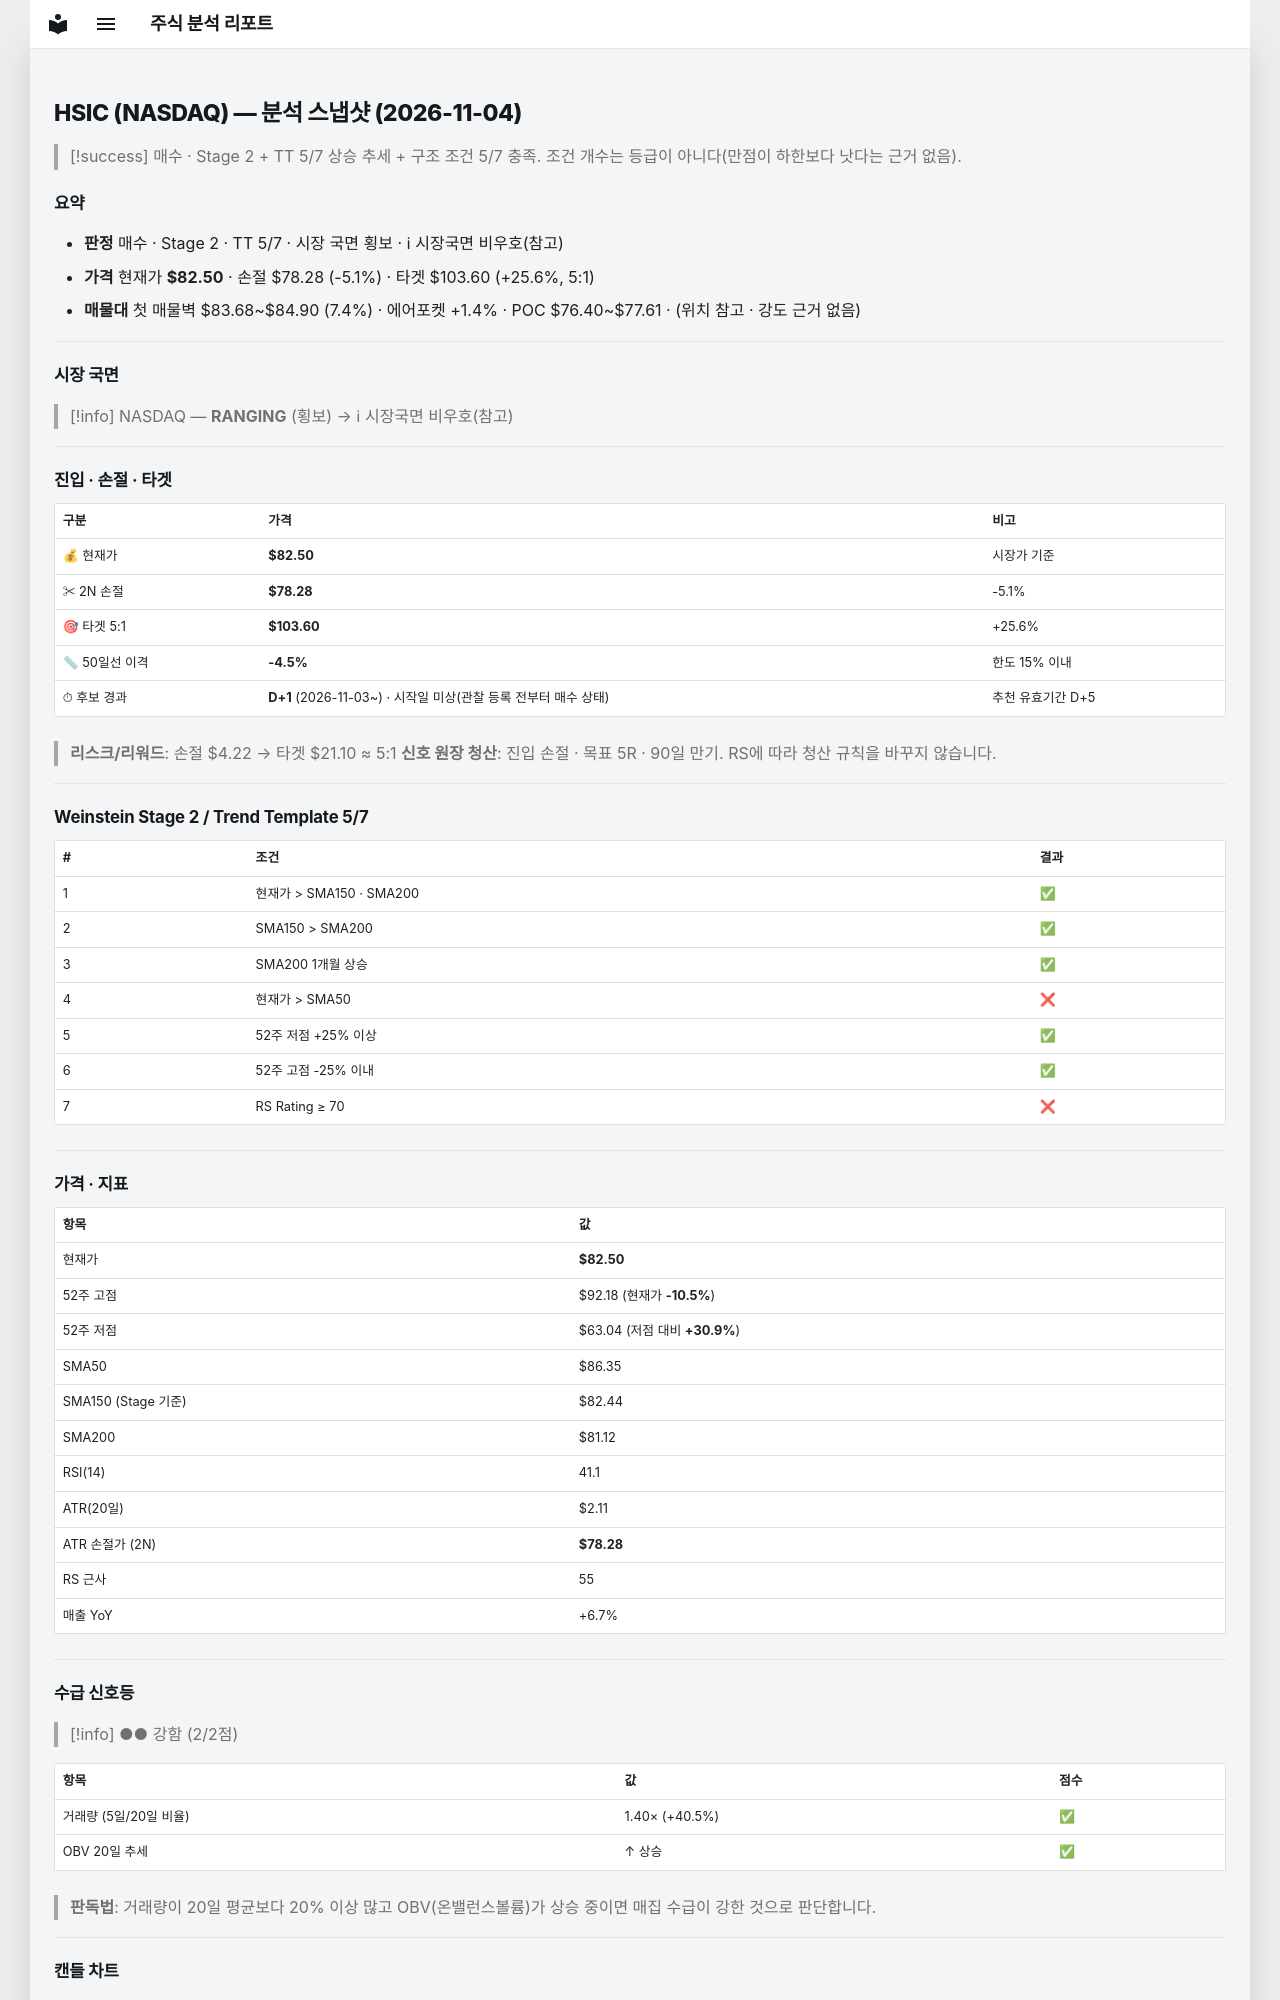

repository: soloandco/stock-reports · page: snapshots/HSIC-2026-11-04/index.html · generator: mkdocs

---
type: analysis-snapshot
title: HSIC 분석 스냅샷
ticker: HSIC
market: NASDAQ
created: 2026-11-04
updated: 2026-11-04
bar-date: 2026-11-03
verdict: 매수관찰
real-rr: 2.18
sma50-gap-pct: -4.5
candidate-days: 1
candidate-since: 2026-11-03
candidate-start-unknown: true
weekly-position: 저항대아래
weekly-overhead-price: 91.69
weekly-overhead-pct: 11.1
stage: 2
trend-template-score: 5
tt-max: 7
ma-set: sma-50-150-200
price: 82.5
stop-price: 78.28054690959678
market-regime: RANGING
supply-demand-score: 2/2
supply-demand-label: 강함
status: tracking
tags:
  - stock-agent
  - watchlist
  - HSIC
  - analysis
related:
  - "[[analysis-template]]"
---

# HSIC (NASDAQ) — 분석 스냅샷 (2026-11-04)

> [!success] 매수 · Stage 2 + TT 5/7
> 상승 추세 + 구조 조건 5/7 충족. 조건 개수는 등급이 아니다(만점이 하한보다 낫다는 근거 없음).

## 요약

- **판정** 매수 · Stage 2 · TT 5/7 · 시장 국면 횡보 · ℹ 시장국면 비우호(참고)
- **가격** 현재가 **$82.50** · 손절 $78.28 (-5.1%) · 타겟 $103.60 (+25.6%, 5:1)
- **매물대** 첫 매물벽 $83.68~$84.90 (7.4%) · 에어포켓 +1.4% · POC $76.40~$77.61 · (위치 참고 · 강도 근거 없음)

---

## 시장 국면

> [!info] NASDAQ — **RANGING** (횡보) → ℹ 시장국면 비우호(참고)

---

## 진입 · 손절 · 타겟

| 구분 | 가격 | 비고 |
|------|------|------|
| 💰 현재가 | **$82.50** | 시장가 기준 |
| ✂ 2N 손절 | **$78.28** | -5.1% |
| 🎯 타겟 5:1 | **$103.60** | +25.6% |
| 📏 50일선 이격 | **-4.5%** | 한도 15% 이내 |
| ⏱ 후보 경과 | **D+1** (2026-11-03~) · 시작일 미상(관찰 등록 전부터 매수 상태) | 추천 유효기간 D+5 |

> **리스크/리워드**: 손절 $4.22 → 타겟 $21.10 ≈ 5:1
> **신호 원장 청산**: 진입 손절 · 목표 5R · 90일 만기. RS에 따라 청산 규칙을 바꾸지 않습니다.

---

## Weinstein Stage 2 / Trend Template 5/7

| # | 조건 | 결과 |
|---|------|------|
| 1 | 현재가 > SMA150 · SMA200 | ✅ |
| 2 | SMA150 > SMA200 | ✅ |
| 3 | SMA200 1개월 상승 | ✅ |
| 4 | 현재가 > SMA50 | ❌ |
| 5 | 52주 저점 +25% 이상 | ✅ |
| 6 | 52주 고점 -25% 이내 | ✅ |
| 7 | RS Rating ≥ 70 | ❌ |

---

## 가격 · 지표

| 항목 | 값 |
|------|---|
| 현재가 | **$82.50** |
| 52주 고점 | $92.18 (현재가 **-10.5%**) |
| 52주 저점 | $63.04 (저점 대비 **+30.9%**) |
| SMA50 | $86.35 |
| SMA150 (Stage 기준) | $82.44 |
| SMA200 | $81.12 |
| RSI(14) | 41.1 |
| ATR(20일) | $2.11 |
| ATR 손절가 (2N) | **$78.28** |
| RS 근사 | 55 |
| 매출 YoY | +6.7% |

---
## 수급 신호등

> [!info] ●● 강함 (2/2점)

| 항목 | 값 | 점수 |
|------|------|------|
| 거래량 (5일/20일 비율) | 1.40× (+40.5%) | ✅ |
| OBV 20일 추세 | ↑ 상승 | ✅ |

> **판독법**: 거래량이 20일 평균보다 20% 이상 많고 OBV(온밸런스볼륨)가 상승 중이면 매집 수급이 강한 것으로 판단합니다.

---
